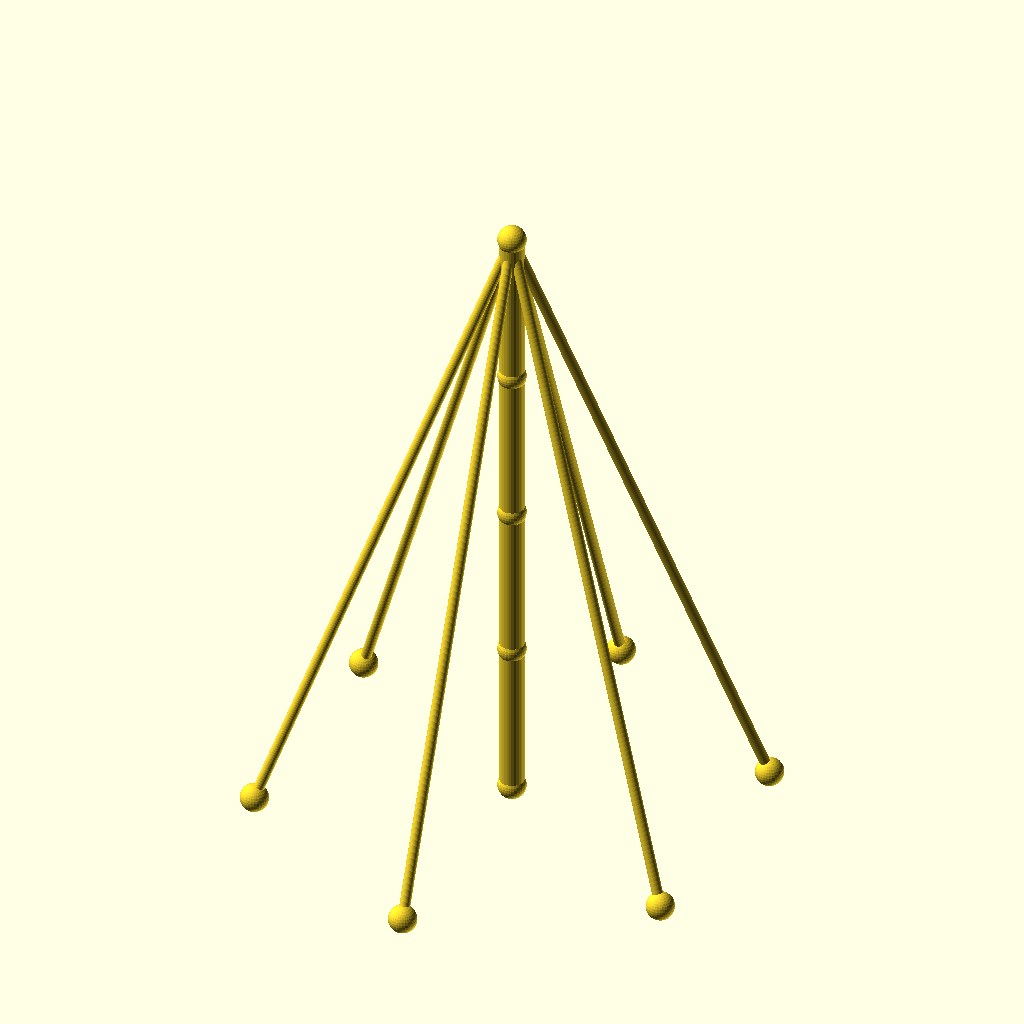
Cell 1: the model at its default parameters.
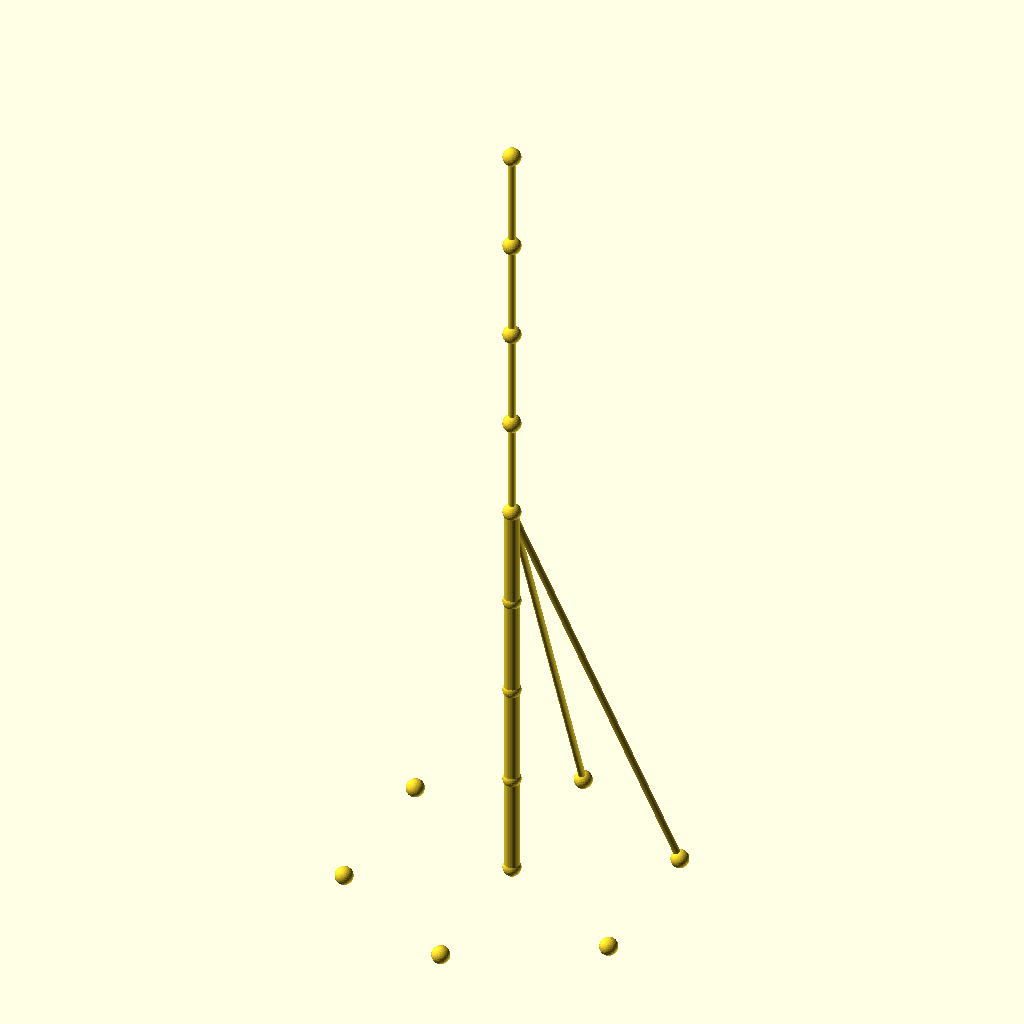
Cell 2: sections = 8 (everything else at default).
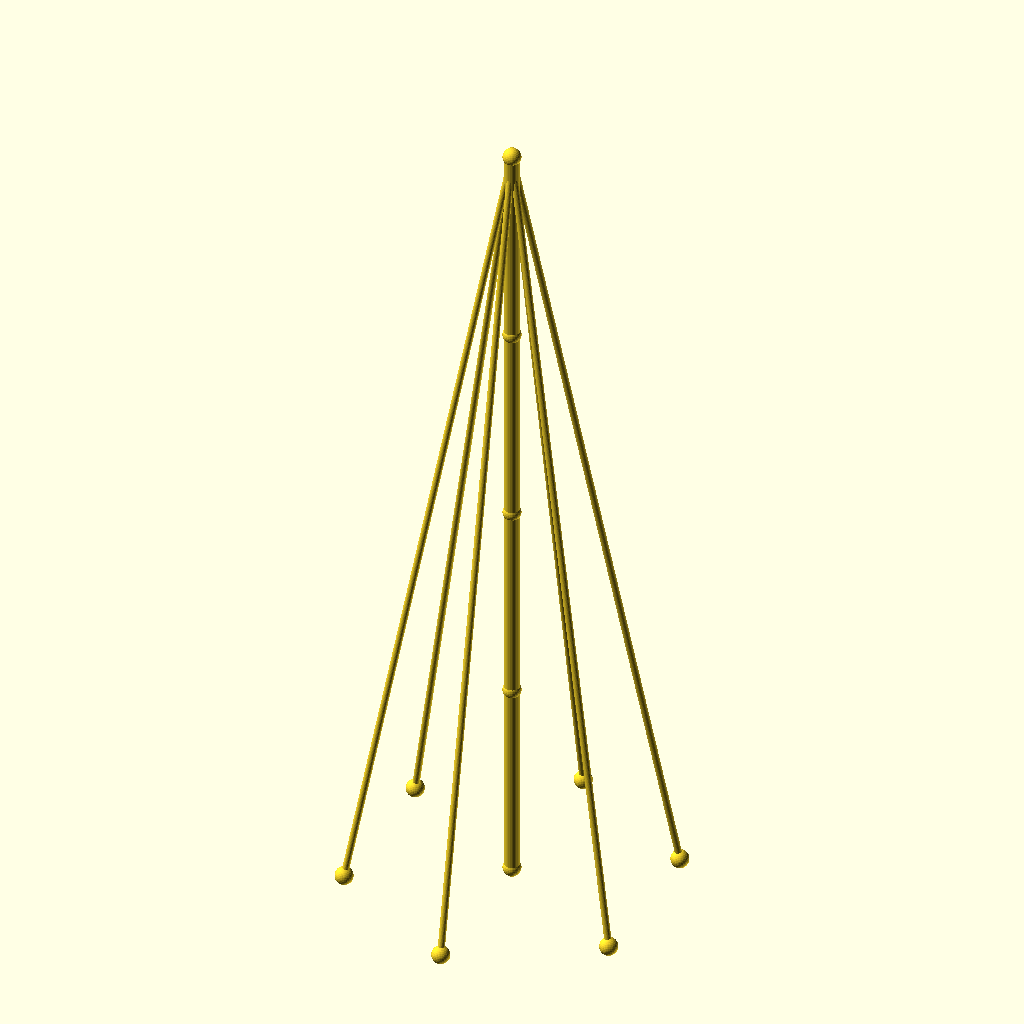
Cell 3 — seg_h set to 90, the other parameters unchanged.
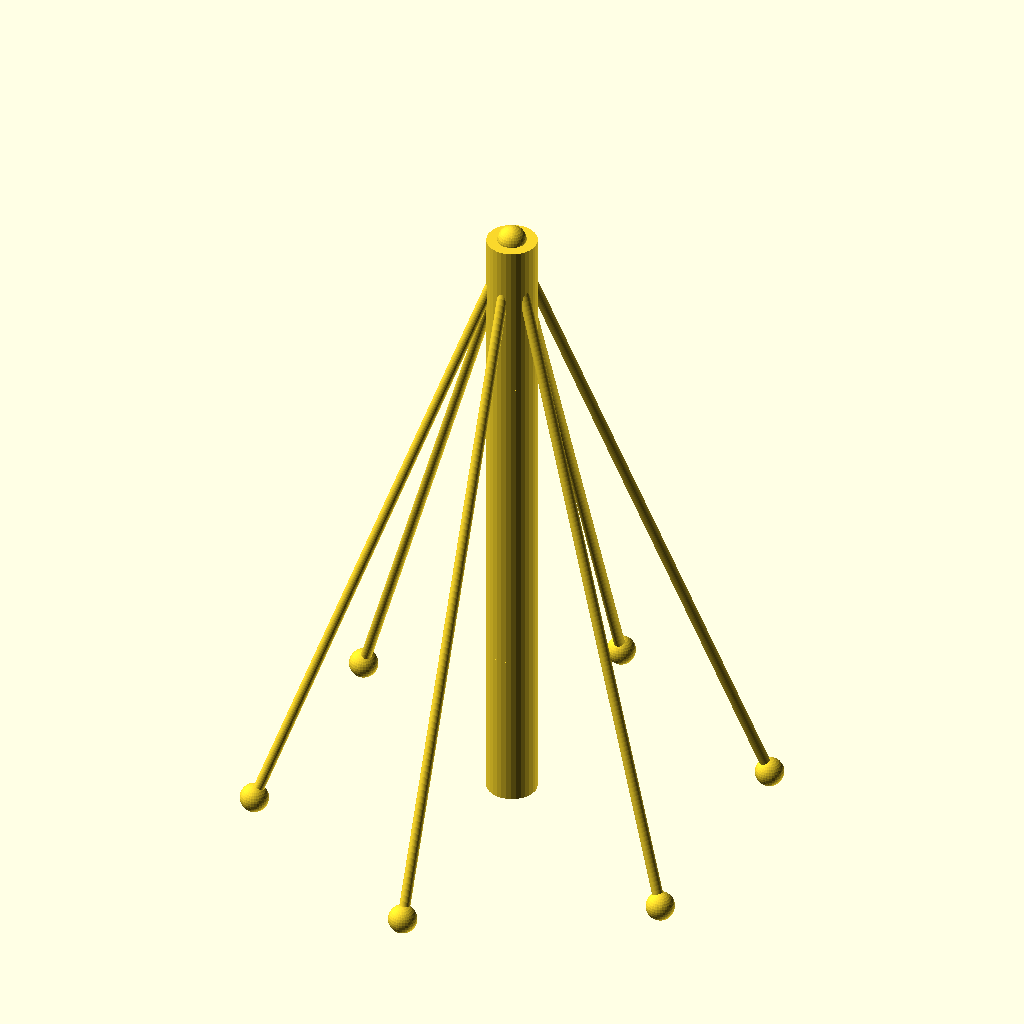
Cell 4 — mast_r set to 7, the other parameters unchanged.
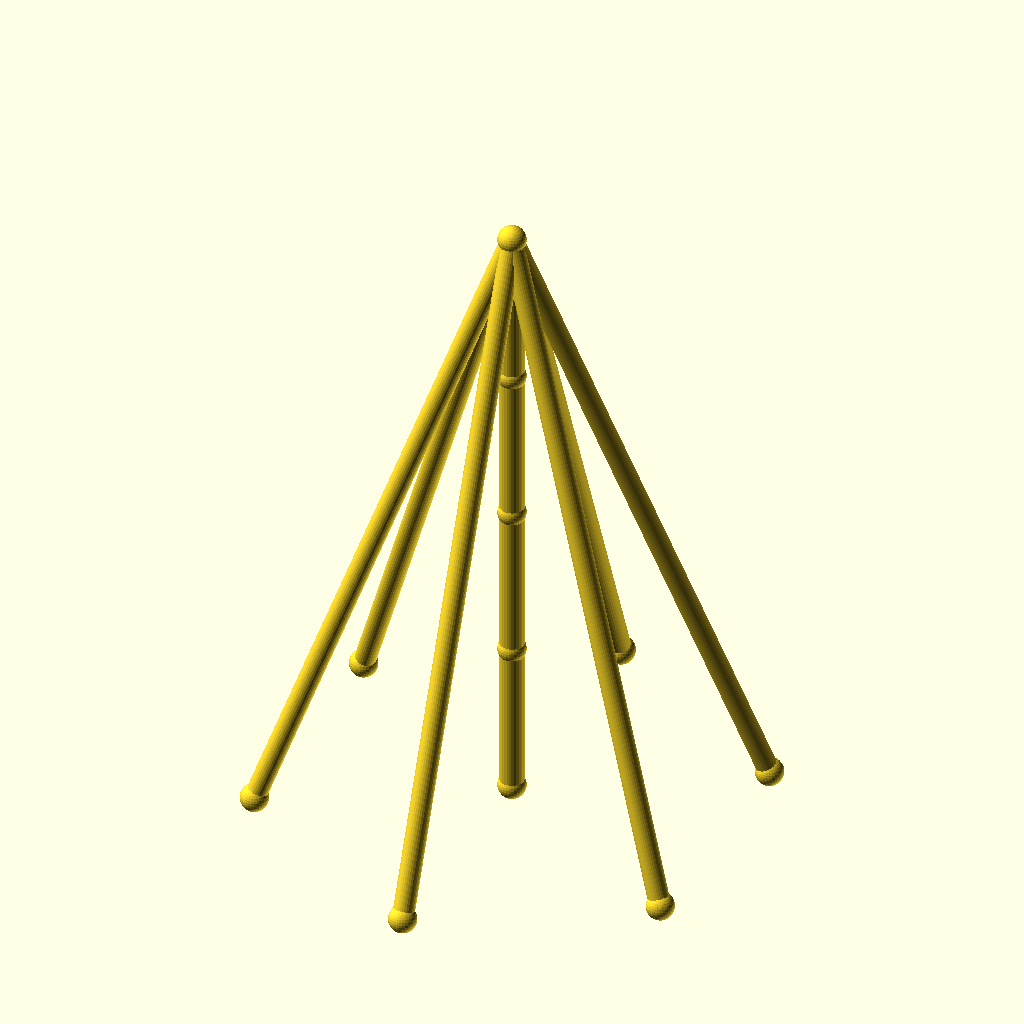
Cell 5: guy_r = 3 (everything else at default).
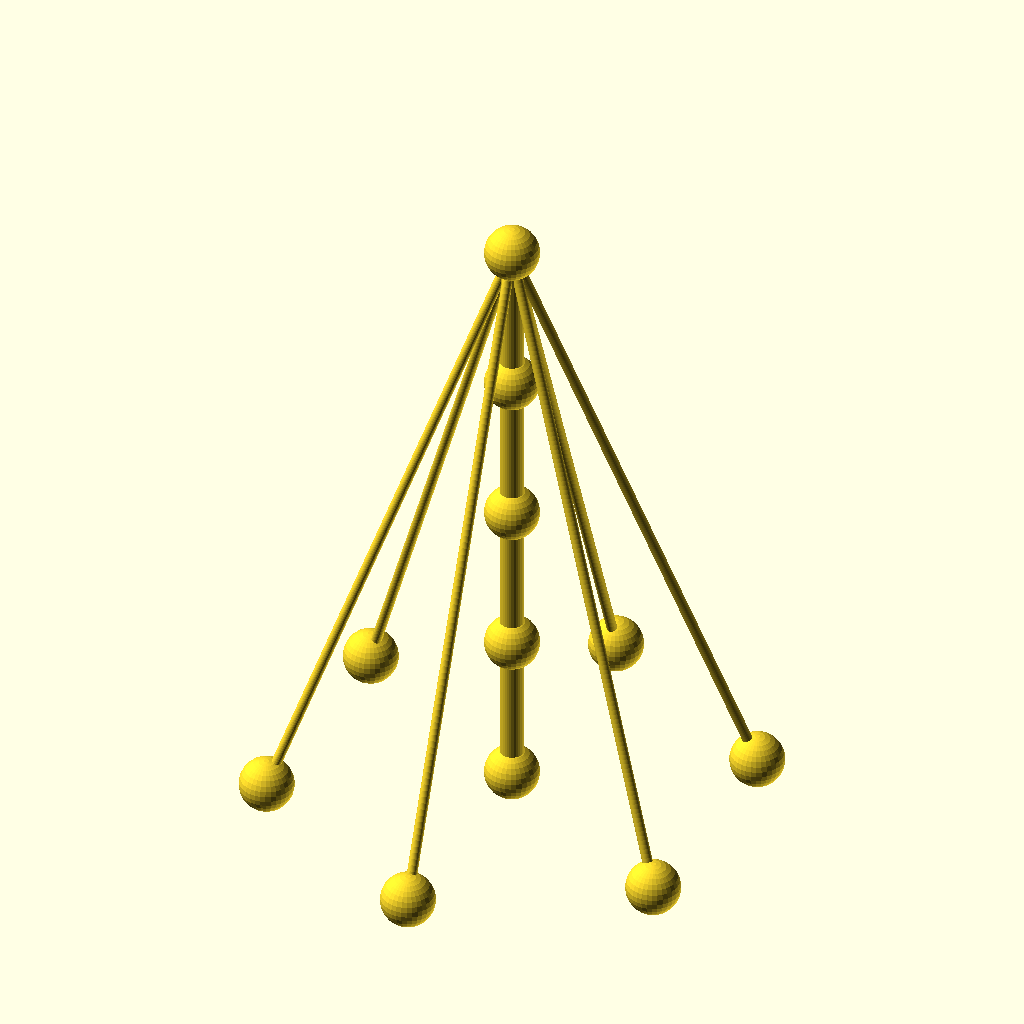
Cell 6: joint_r = 8 (everything else at default).
The same orthographic view direction (rotation 55°, 0°, 25°; colour scheme Cornfield) for every cell, with the view re-fitted per cell, so scale and position can differ between cells.
OpenSCAD source file optional_data/data/wire2/guymasts/scene_0202.scad:
$fn = 32;

// ----------------------------------------------------------------------
// Guyed mast: 4 sections of 45 mm, 6 anchors on R70
// ----------------------------------------------------------------------

// --- parameters (mm) ---
sections = 4;             // number of mast sections
seg_h = 45;               // section height
mast_r = 3.5;             // mast member radius
guy_r = 1.5;              // guy wire radius
joint_r = 4;              // joint ball radius
anchors_n = 6;            // number of ground anchors
anchor_r = 70;            // anchor ring radius
anchor_step = 60;         // angle between anchors, degrees
anchor_a0 = 30;           // angle of the first anchor, degrees
tiers = 1;                // number of guy tiers
guy_h_4 = 180;            // guy tier height (section 4)

bbox_x = anchor_r * (cos(anchor_a0 + 0 * anchor_step) - cos(anchor_a0 + 2 * anchor_step)) + 2 * joint_r;  // overall X, joints included
bbox_y = anchor_r * (sin(anchor_a0 + 1 * anchor_step) - sin(anchor_a0 + 4 * anchor_step)) + 2 * joint_r;  // overall Y, joints included
bbox_z = sections * seg_h + 2 * joint_r;  // overall Z, joints included
mast_d = 2 * mast_r;  // mast trunk diameter
guy_d = 2 * guy_r;  // guy wire diameter
joint_d = 2 * joint_r;  // joint ball diameter
nodes = concat([for (i = [0 : sections]) [0, 0, i * seg_h]], [for (k = [0 : anchors_n - 1]) [anchor_r * cos(anchor_a0 + k * anchor_step), anchor_r * sin(anchor_a0 + k * anchor_step), 0]]);

module member(a, b, r) {
  /* round stock from joint a to joint b, ends buried in the joint balls */
  d = b - a;
  length = norm(d);
  translate(a) rotate([0, acos(d[2] / length), atan2(d[1], d[0])])
    cylinder(h = length, r = r);
}

module joint(p, r) {
  /* ball at the joint centre, fatter than every member meeting there */
  translate(p) sphere(r = r);
}

/* members - each call is one graph edge */
member(nodes[0], nodes[1], mast_r);
member(nodes[1], nodes[2], mast_r);
member(nodes[2], nodes[3], mast_r);
member(nodes[3], nodes[4], mast_r);
member(nodes[4], nodes[5], guy_r);
member(nodes[4], nodes[6], guy_r);
member(nodes[4], nodes[7], guy_r);
member(nodes[4], nodes[8], guy_r);
member(nodes[4], nodes[9], guy_r);
member(nodes[4], nodes[10], guy_r);

/* joint balls */
for (p = nodes) joint(p, joint_r);
Parameter table extracted from the source (name, type, default, range or options):
sections: number, default 4
seg_h: number, default 45
mast_r: number, default 3.5
guy_r: number, default 1.5
joint_r: number, default 4
anchors_n: number, default 6
anchor_r: number, default 70
anchor_step: number, default 60
anchor_a0: number, default 30
tiers: number, default 1
guy_h_4: number, default 180
